Run: headless pygame with SDL's dummy video driver; simulated clock (each Clock.tick advances the game by its frame time, no real sleeping); random seed 0; keys injected as events and as key.get_pressed() state; mouse plan: one left click at the window centre at the start of phase 2, then a move to the lower-right quarter at the start of phase 3.
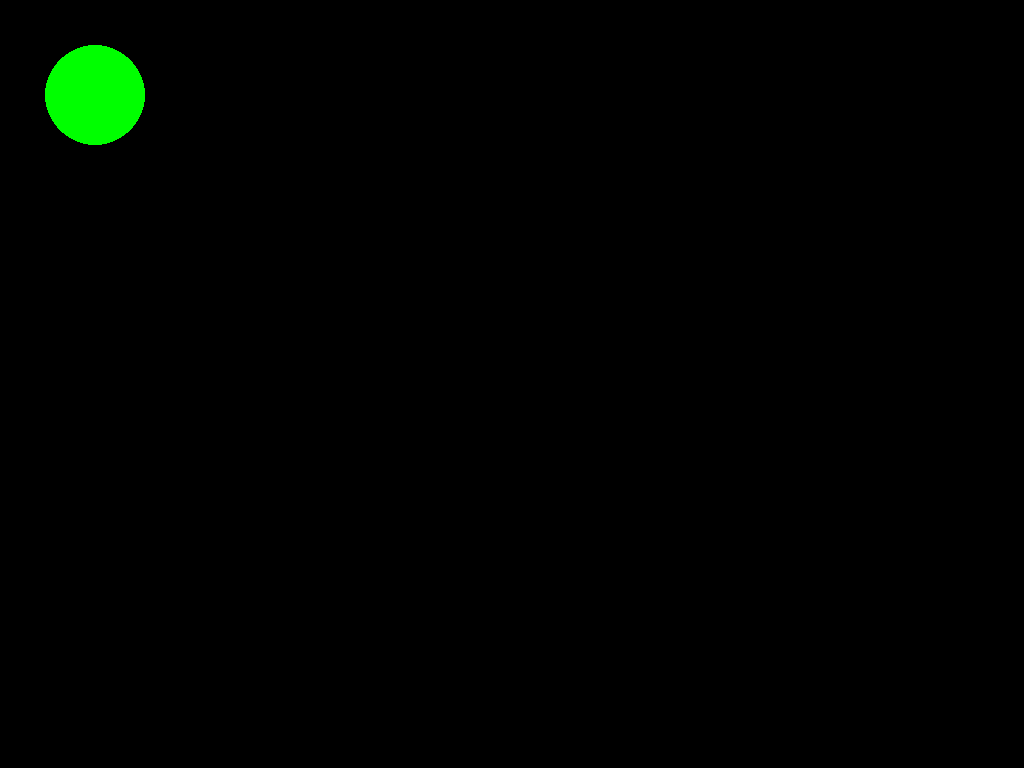
Frame 1 of 4 · flips 1–60 · no input
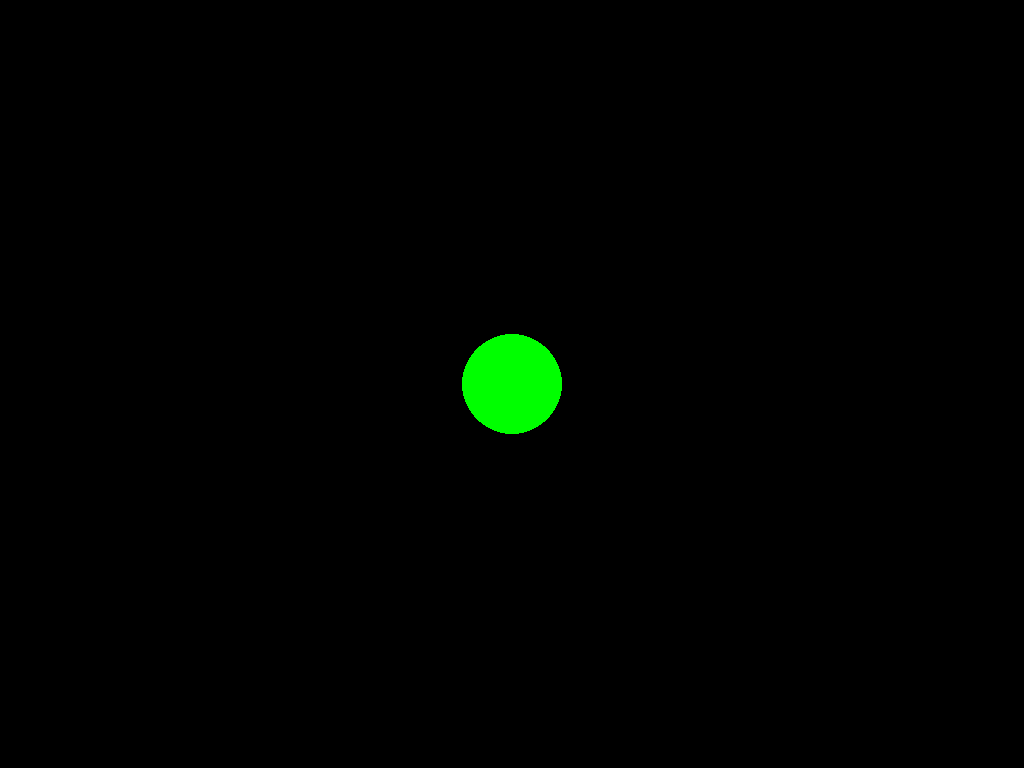
Frame 2 of 4 · flips 61–180 · clicked the window centre · tapped SPACE, RETURN · held RIGHT (→), D
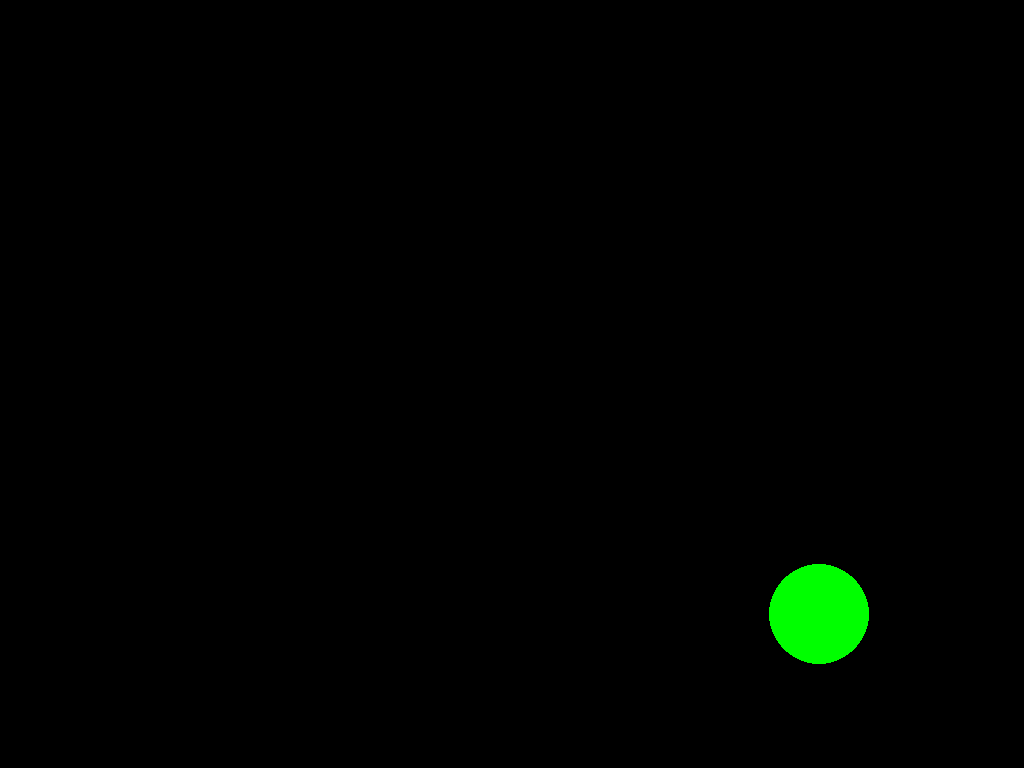
Frame 3 of 4 · flips 181–300 · moved the mouse to the lower-right quarter · held DOWN (↓), S
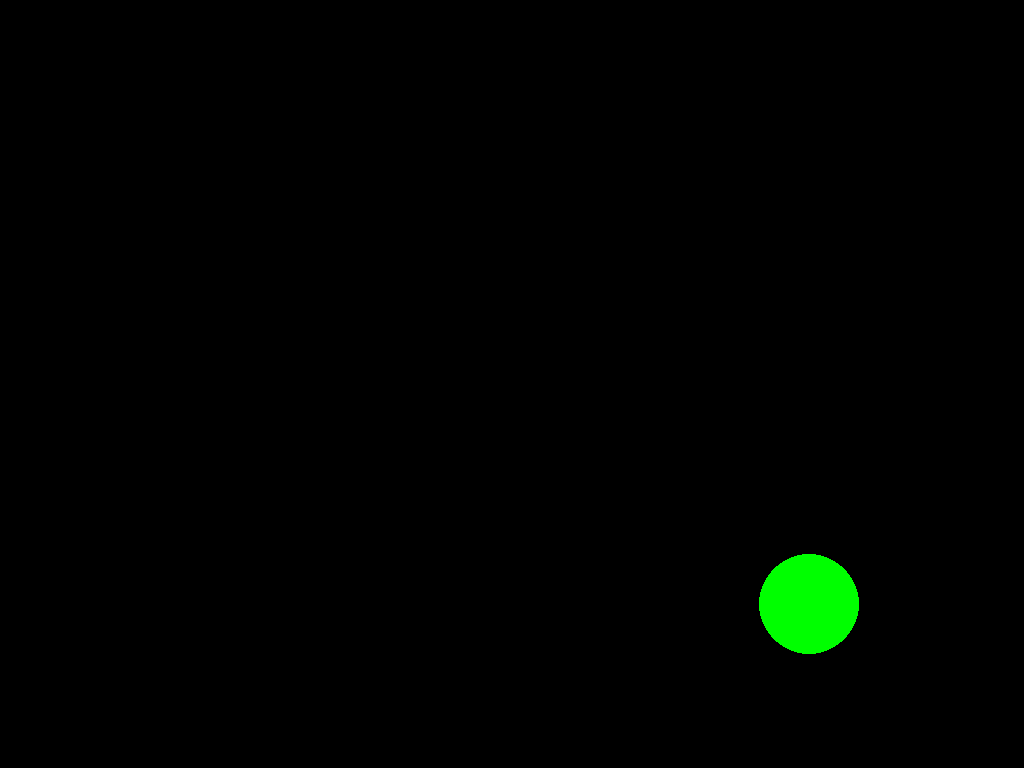
Frame 4 of 4 · flips 301–420 · held LEFT (←), A, UP (↑), W

The pygame program that drew these frames:

import pygame, sys

pygame.init() # Инициализация движка
 
sc = pygame.display.set_mode((0, 0), pygame.NOFRAME) # Делаем окно во весь экран без фреймов

clock = pygame.time.Clock() # Переменная частоты кадров

#pygame.draw.rect(sc, (255, 255, 255), (20, 20, 100, 75)) #Прямоугольник
#pygame.draw.aaline(sc, (255,255,255), [10, 70], [290, 55]) #Сглаженная линия
#pygame.draw.line(sc, (255,255,255), [10, 30], [290, 15], 3) # Не сглаженная линия с толщиной = 3
x = 95
y = 95
pygame.display.update() # Обновление экрана
while 1: # Основной цикл
    
    pygame.draw.circle(sc, (0,255,0), (x, y), 50)
    
    for i in pygame.event.get():
        if i.type == pygame.QUIT:
            pygame.quit()
            sys.exit()
        
        if i.type == pygame.MOUSEMOTION: # Движение мышью
            x,y= i.pos
        
        elif i.type == pygame.MOUSEBUTTONDOWN: # Нажатия кнопок мыши event.button = 1 - ЛКМ 2 - Средняя 3 - правая кнопка 4 - скролл вверх 5 - скролл вниз
            if i.button == 1:  #  левая кнопка мыши
                x,y = i.pos
            if i.button == 3:  # правая кнопка мыши
                x,y = i.pos       
    
        elif i.type == pygame.KEYDOWN: # Если клавиша нажата
            if i.key == pygame.K_w: # Клавиша W
                pygame.draw.circle(sc, (0,0,0), (x, y), 50)
                y -= 10
            elif i.key == pygame.K_a:  # Клавиша A    
                pygame.draw.circle(sc, (0,0,0), (x, y), 50)
                x -= 10
            elif i.key == pygame.K_s:  # Клавиша S     
                pygame.draw.circle(sc, (0,0,0), (x, y), 50)
                y += 10
            elif i.key == pygame.K_d: # Клавиша D     
                pygame.draw.circle(sc, (0,0,0), (x, y), 50)
                x += 10       
    
    clock.tick(60) # FPS - 60 кадров/сек
    pygame.display.update() # Обновление экрана внутри цикла
